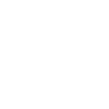
t = 0.00 s
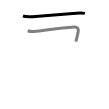
t = 1.50 s
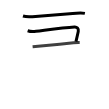
t = 2.75 s
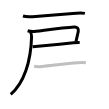
t = 4.25 s
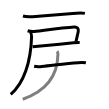
t = 5.50 s
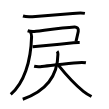
t = 7.00 s

The animated SVG that drew these frames (rendered in a browser with its animation timeline set to each time). Animation: 7 SMIL elements (animate=7); one cycle of 7.00 s.

<svg width="109px" height="109px" viewBox="0 0 px 109px" xmlns="http://www.w3.org/2000/svg" xmlns:xlink="http://www.w3.org/1999/xlink" xml:space="preserve" version="1.1"  baseProfile="full">
<path d="M22.98,16.05c2.99,0.94,6.34,0.84,9.4,0.62c12.75-0.92,28.5-2.3,44.01-3.48c2.9-0.22,5.61-0.38,8.5,0.17" style="fill:none;stroke:black;stroke-width:3;opacity:0">
  <animate attributeType="CSS" attributeName="opacity" from="0" to="1" begin="0s" dur="1s" repeatCount="0" fill="freeze" />
</path>
<path d="M27.65,30.78c2.54,0.83,5.71,0.9,8.35,0.57c11.33-1.41,26.88-3.72,38.58-4.36c2.26-0.12,4.35,1.37,3.68,4.52c-0.88,4.11-1.38,6.11-2.34,10.08" style="fill:none;stroke:black;stroke-width:3;opacity:0">
  <animate attributeType="CSS" attributeName="opacity" from="0" to="1" begin="1s" dur="1s" repeatCount="0" fill="freeze" />
</path>
<path d="M32.62,46.84c1.27,0,25.25-2.46,40.88-4.11c2.4-0.25,4.52-0.2,6.18-0.2" style="fill:none;stroke:black;stroke-width:3;opacity:0">
  <animate attributeType="CSS" attributeName="opacity" from="0" to="1" begin="2s" dur="1s" repeatCount="0" fill="freeze" />
</path>
<path d="M30.41,32.25c0.98,0.98,1.24,2.28,1.18,4.4c-0.72,25.22-7.72,46.72-20.84,57.72" style="fill:none;stroke:black;stroke-width:3;opacity:0">
  <animate attributeType="CSS" attributeName="opacity" from="0" to="1" begin="3s" dur="1s" repeatCount="0" fill="freeze" />
</path>
<path d="M34.14,66.22c2.86,0.66,5.34,0.51,7.76,0.26c11.91-1.25,25.23-3.13,36.11-3.85c2.64-0.17,5.28-0.33,7.89,0.15" style="fill:none;stroke:black;stroke-width:3;opacity:0">
  <animate attributeType="CSS" attributeName="opacity" from="0" to="1" begin="4s" dur="1s" repeatCount="0" fill="freeze" />
</path>
<path d="M57.11,51.25c0.54,0.65,0.82,1.65,0.81,3.06c-0.26,24.35-13.77,37.45-35.17,44.93" style="fill:none;stroke:black;stroke-width:3;opacity:0">
  <animate attributeType="CSS" attributeName="opacity" from="0" to="1" begin="5s" dur="1s" repeatCount="0" fill="freeze" />
</path>
<path d="M58.51,65.38c6.62,8.25,15.24,18.25,24.86,25.93c2.64,2.11,5.17,3.59,8.13,5.19" style="fill:none;stroke:black;stroke-width:3;opacity:0">
  <animate attributeType="CSS" attributeName="opacity" from="0" to="1" begin="6s" dur="1s" repeatCount="0" fill="freeze" />
</path>
</svg>
